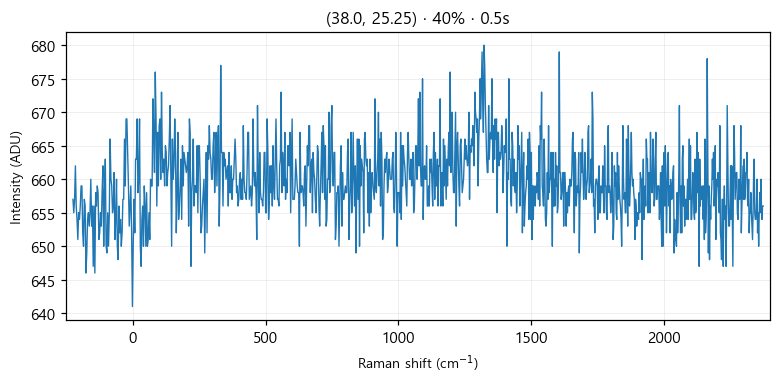

Source data for this figure (header and first rows):
# laser_power_pct, 40
# exposure_time, 0.5
# laser_nm, 532
# mode, single
pixel, raman_shift_cm-1, wavelength_nm, intensity
0, -224.9, 525.7, 657
1, -221.9, 525.8, 655
2, -218.8, 525.9, 657
3, -215.7, 526, 662
4, -212.7, 526.1, 656
5, -209.6, 526.2, 654
6, -206.6, 526.2, 651
7, -203.5, 526.3, 655
8, -200.4, 526.4, 654
9, -197.4, 526.5, 656
10, -194.3, 526.6, 659
11, -191.3, 526.7, 659
12, -188.2, 526.7, 652
13, -185.2, 526.8, 650
14, -182.1, 526.9, 657
15, -179.1, 527, 656
16, -176, 527.1, 646
17, -173, 527.2, 649
18, -169.9, 527.3, 654
19, -166.9, 527.3, 655
20, -163.8, 527.4, 653
21, -160.8, 527.5, 655
22, -157.7, 527.6, 660
23, -154.7, 527.7, 653
24, -151.6, 527.8, 656
25, -148.6, 527.8, 647
26, -145.6, 527.9, 656
27, -142.5, 528, 646
28, -139.5, 528.1, 658
29, -136.5, 528.2, 656
30, -133.4, 528.3, 659
31, -130.4, 528.4, 658
32, -127.4, 528.4, 651
33, -124.3, 528.5, 652
34, -121.3, 528.6, 655
35, -118.3, 528.7, 653
36, -115.3, 528.8, 658
37, -112.2, 528.9, 662
38, -109.2, 528.9, 650
39, -106.2, 529, 658
40, -103.2, 529.1, 663
41, -100.1, 529.2, 650
42, -97.13, 529.3, 649
43, -94.11, 529.4, 655
44, -91.09, 529.5, 650
45, -88.08, 529.5, 655
46, -85.06, 529.6, 666
47, -82.05, 529.7, 660
48, -79.04, 529.8, 659
49, -76.03, 529.9, 655
50, -73.02, 530, 656
51, -70.01, 530, 661
52, -67, 530.1, 651
53, -64, 530.2, 654
54, -60.99, 530.3, 660
55, -57.99, 530.4, 650
... 968 more rows
